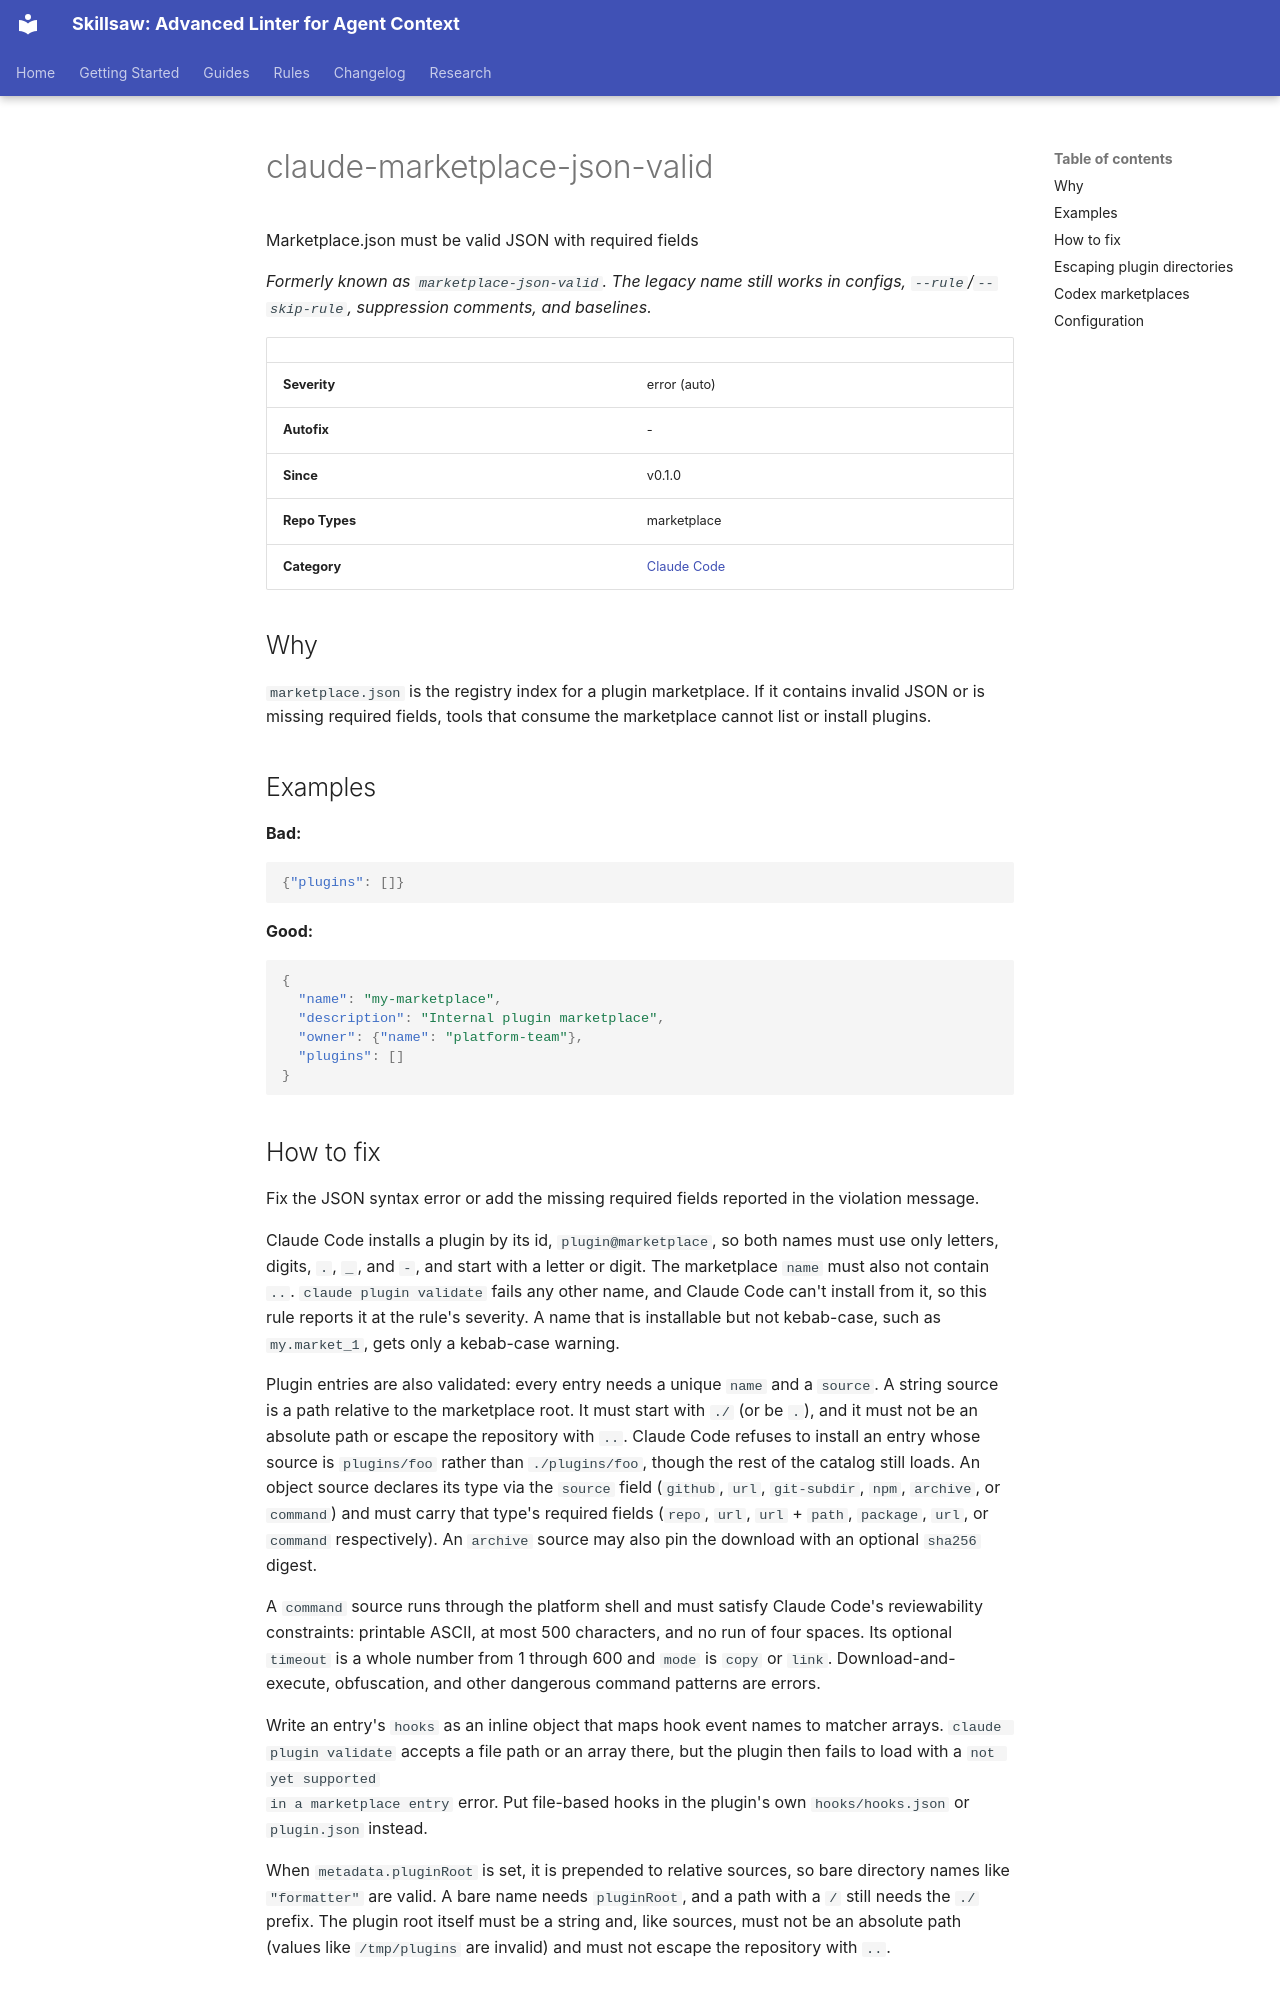

repository: stbenjam/skillsaw · page: rules/claude-marketplace-json-valid/index.html · generator: mkdocs

<!-- Generated by scripts/generate-site-content.py — do not edit by hand -->


# claude-marketplace-json-valid

Marketplace.json must be valid JSON with required fields

*Formerly known as `marketplace-json-valid`. The legacy name still works in configs, `--rule`/`--skip-rule`, suppression comments, and baselines.*

| | |
|---|---|
| **Severity** | error (auto) |
| **Autofix** | - |
| **Since** | v0.1.0 |
| **Repo Types** | marketplace |
| **Category** | [Claude Code](claude.md) |

## Why

`marketplace.json` is the registry index for a plugin marketplace. If
it contains invalid JSON or is missing required fields, tools that
consume the marketplace cannot list or install plugins.

## Examples

**Bad:**

```json
{"plugins": []}
```

**Good:**

```json
{
  "name": "my-marketplace",
  "description": "Internal plugin marketplace",
  "owner": {"name": "platform-team"},
  "plugins": []
}
```

## How to fix

Fix the JSON syntax error or add the missing required fields reported
in the violation message.

Claude Code installs a plugin by its id, `plugin@marketplace`, so both
names must use only letters, digits, `.`, `_`, and `-`, and start with a
letter or digit. The marketplace `name` must also not contain `..`.
`claude plugin validate` fails any other name, and Claude Code can't
install from it, so this rule reports it at the rule's severity. A name
that is installable but not kebab-case, such as `my.market_1`, gets only
a kebab-case warning.

Plugin entries are also validated: every entry needs a unique `name`
and a `source`. A string source is a path relative to the marketplace
root. It must start with `./` (or be `.`), and it must not be an
absolute path or escape the repository with `..`. Claude Code refuses to
install an entry whose source is `plugins/foo` rather than
`./plugins/foo`, though the rest of the catalog still loads. An object source declares its type via the `source` field
(`github`, `url`, `git-subdir`, `npm`, `archive`, or `command`) and must carry
that type's required fields (`repo`, `url`, `url` + `path`, `package`,
`url`, or `command` respectively). An `archive` source may also pin the download
with an optional `sha256` digest.

A `command` source runs through the platform shell and must satisfy Claude
Code's reviewability constraints: printable ASCII, at most 500 characters,
and no run of four spaces. Its optional `timeout` is a whole number from 1
through 600 and `mode` is `copy` or `link`. Download-and-execute,
obfuscation, and other dangerous command patterns are errors.

Write an entry's `hooks` as an inline object that maps hook event names
to matcher arrays. `claude plugin validate` accepts a file path or an
array there, but the plugin then fails to load with a `not yet supported
in a marketplace entry` error. Put file-based hooks in the plugin's own
`hooks/hooks.json` or `plugin.json` instead.

When `metadata.pluginRoot` is set, it is prepended to relative
sources, so bare directory names like `"formatter"` are valid. A bare
name needs `pluginRoot`, and a path with a `/` still needs the `./`
prefix. The plugin root itself must be a string
and, like sources, must not be an absolute path (values like
`/tmp/plugins` are invalid) and must not escape the repository with
`..`.
